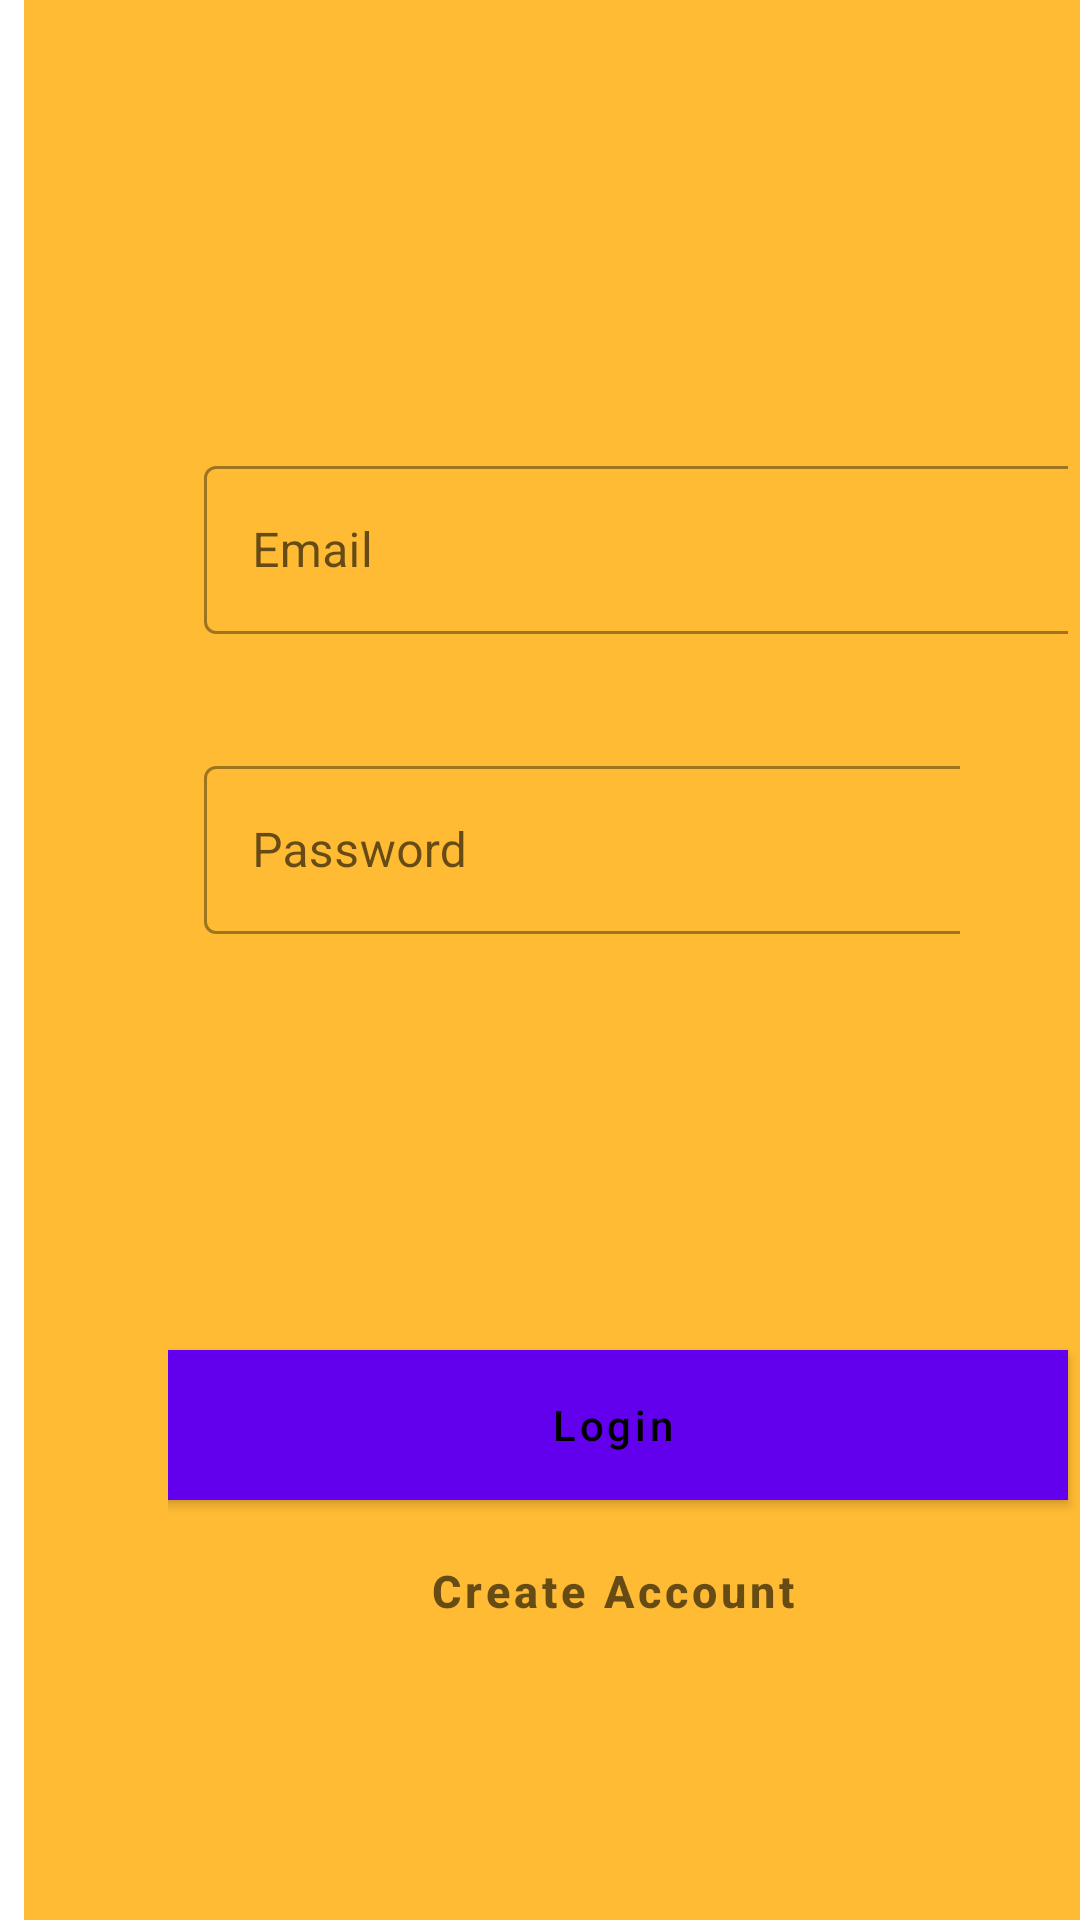

This screen was rendered from an Android layout file. Write that file and the resources it references.
<!-- AndroidManifest.xml: application theme word_title -->
<!-- res/layout/activity_auth.xml -->
<?xml version="1.0" encoding="utf-8"?>
<RelativeLayout
    xmlns:android="http://schemas.android.com/apk/res/android"
    xmlns:app="http://schemas.android.com/apk/res-auto"
    xmlns:tools="http://schemas.android.com/tools"
    android:layout_width="match_parent"
    android:layout_height="match_parent"
    android:orientation="vertical"
    tools:context=".ui.auth.AuthActivity">

    <ScrollView
        android:layout_width="match_parent"
        android:layout_height="match_parent">

        <RelativeLayout
            android:layout_width="match_parent"
            android:layout_height="550dp">

            <com.google.android.material.textfield.TextInputLayout
                style="@style/Widget.MaterialComponents.TextInputLayout.OutlinedBox"
                android:layout_width="328dp"
                android:layout_height="65dp"
                android:layout_centerHorizontal="true"
                android:layout_marginTop="150dp"
                app:startIconDrawable="@drawable/ic_mail_black">

                <com.google.android.material.textfield.TextInputEditText
                    android:id="@+id/edt_email"
                    android:layout_width="328dp"
                    android:layout_height="56dp"
                    android:hint="@string/e_mail"
                    />
            </com.google.android.material.textfield.TextInputLayout>

            <com.google.android.material.textfield.TextInputLayout
                style="@style/Widget.MaterialComponents.TextInputLayout.OutlinedBox"
                android:layout_width="328dp"
                android:layout_height="65dp"
                android:layout_centerHorizontal="true"
                android:layout_marginTop="250dp"
                app:startIconDrawable="@drawable/ic_lock_black"
                app:endIconMode="password_toggle">

                <com.google.android.material.textfield.TextInputEditText
                    android:id="@+id/edt_password"
                    android:layout_width="328dp"
                    android:layout_height="56dp"
                    android:hint="@string/password"
                    android:inputType="textPassword"
                    />
            </com.google.android.material.textfield.TextInputLayout>

            <com.google.android.material.button.MaterialButton
                android:id="@+id/btn_login"
                android:layout_width="328dp"
                android:layout_height="50dp"
                android:layout_centerHorizontal="true"
                android:layout_marginTop="450dp"
                android:hint="@string/login"
                android:textColorHint="#000000"
                android:background="@color/colorPrimary"
                />

            <com.google.android.material.button.MaterialButton
                style="@style/Widget.MaterialComponents.Button.TextButton"
                android:id="@+id/txt_create_account"
                android:layout_width="wrap_content"
                android:layout_height="40dp"
                android:layout_alignParentBottom="true"
                android:layout_marginBottom="30dp"
                android:layout_centerHorizontal="true"
                android:hint="@string/create_account"
                android:textSize="15sp"
                android:textStyle="bold" />

        </RelativeLayout>
    </ScrollView>

</RelativeLayout>
<!-- resources referenced by this layout -->
<resources>
  <string name="create_account">Create Account</string>
  <string name="e_mail">Email</string>
  <string name="login">Login</string>
  <string name="password">Password</string>
  <style name="word_title" parent="Theme.MaterialComponents.Light.NoActionBar">
          <item name="android:layout_width">match_parent</item>
          <item name="android:layout_marginBottom">8dp</item>
          <item name="android:paddingLeft">8dp</item>
          <item name="android:background">@android:color/holo_orange_light</item>
          <item name="android:textAppearance">@android:style/TextAppearance.Large</item>
      </style>
  <!-- not gathered from this repository: default colours our renderer supplied (Android Studio template values) -->
  <color name="colorPrimary">#FF6200EE</color>
</resources>
